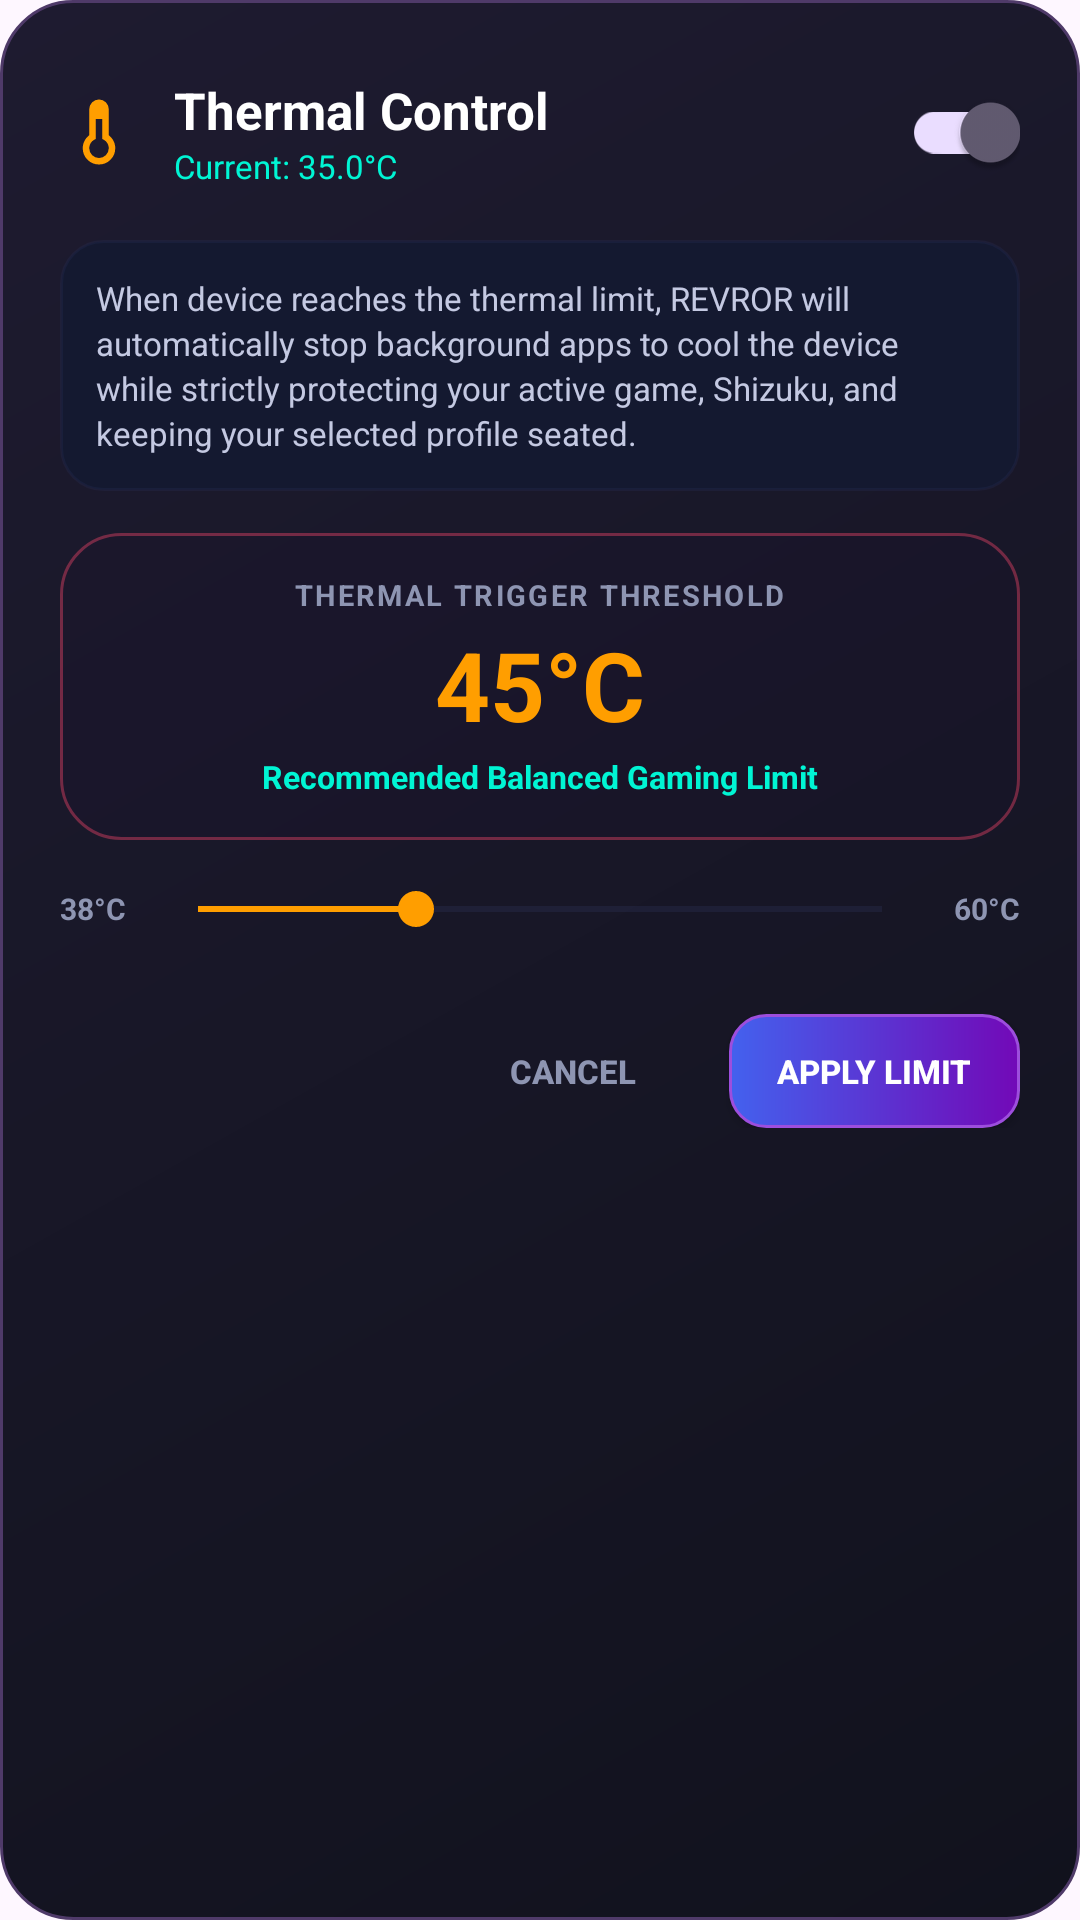

Produce the Android XML layout that renders to this screen, including the resource entries it uses.
<!-- AndroidManifest.xml: application theme AppTheme -->
<!-- res/layout/dialog_thermal_control.xml -->
<?xml version="1.0" encoding="utf-8"?>
<LinearLayout xmlns:android="http://schemas.android.com/apk/res/android"
    xmlns:app="http://schemas.android.com/apk/res-auto"
    android:layout_width="match_parent"
    android:layout_height="wrap_content"
    android:background="@drawable/ror_dialog"
    android:orientation="vertical"
    android:padding="20dp">

    
    <LinearLayout
        android:layout_width="match_parent"
        android:layout_height="wrap_content"
        android:gravity="center_vertical"
        android:orientation="horizontal">

        <ImageView
            android:layout_width="26dp"
            android:layout_height="26dp"
            android:src="@drawable/ic_temperature"
            app:tint="#FF9E00" />

        <LinearLayout
            android:layout_width="0dp"
            android:layout_height="wrap_content"
            android:layout_marginStart="12dp"
            android:layout_weight="1"
            android:orientation="vertical">

            <TextView
                android:id="@+id/thermal_dialog_title"
                android:layout_width="wrap_content"
                android:layout_height="wrap_content"
                android:text="Thermal Control"
                android:textColor="#FFFFFF"
                android:textSize="17sp"
                android:textStyle="bold" />

            <TextView
                android:id="@+id/thermal_current_temp"
                android:layout_width="wrap_content"
                android:layout_height="wrap_content"
                android:text="Current: 35.0°C"
                android:textColor="#00F5D4"
                android:textSize="11sp" />
        </LinearLayout>

        <com.google.android.material.switchmaterial.SwitchMaterial
            android:id="@+id/thermal_guard_switch"
            android:layout_width="wrap_content"
            android:layout_height="wrap_content"
            android:checked="true" />
    </LinearLayout>

    
    <LinearLayout
        android:layout_width="match_parent"
        android:layout_height="wrap_content"
        android:layout_marginTop="12dp"
        android:background="@drawable/ror_tool_card_bg"
        android:orientation="vertical"
        android:padding="12dp">

        <TextView
            android:layout_width="wrap_content"
            android:layout_height="wrap_content"
            android:text="When device reaches the thermal limit, REVROR will automatically stop background apps to cool the device while strictly protecting your active game, Shizuku, and keeping your selected profile seated."
            android:textColor="#C4C9E2"
            android:textSize="11sp"
            android:lineSpacingExtra="2dp" />
    </LinearLayout>

    
    <LinearLayout
        android:layout_width="match_parent"
        android:layout_height="wrap_content"
        android:layout_marginTop="14dp"
        android:background="@drawable/ror_hero_pill"
        android:gravity="center"
        android:orientation="vertical"
        android:padding="14dp">

        <TextView
            android:layout_width="wrap_content"
            android:layout_height="wrap_content"
            android:text="THERMAL TRIGGER THRESHOLD"
            android:textColor="#8E95B2"
            android:textSize="9.5sp"
            android:textStyle="bold"
            android:letterSpacing="0.08" />

        <TextView
            android:id="@+id/thermal_threshold_display"
            android:layout_width="wrap_content"
            android:layout_height="wrap_content"
            android:layout_marginTop="2dp"
            android:text="45°C"
            android:textColor="#FF9E00"
            android:textSize="32sp"
            android:textStyle="bold" />

        <TextView
            android:id="@+id/thermal_threshold_status"
            android:layout_width="wrap_content"
            android:layout_height="wrap_content"
            android:layout_marginTop="2dp"
            android:text="Recommended Balanced Gaming Limit"
            android:textColor="#00F5D4"
            android:textSize="10.5sp"
            android:textStyle="bold" />
    </LinearLayout>

    
    <LinearLayout
        android:layout_width="match_parent"
        android:layout_height="wrap_content"
        android:layout_marginTop="14dp"
        android:gravity="center_vertical"
        android:orientation="horizontal">

        <TextView
            android:layout_width="wrap_content"
            android:layout_height="wrap_content"
            android:text="38°C"
            android:textColor="#8E95B2"
            android:textSize="10sp"
            android:textStyle="bold" />

        <SeekBar
            android:id="@+id/thermal_seekbar"
            android:layout_width="0dp"
            android:layout_height="wrap_content"
            android:layout_marginStart="8dp"
            android:layout_marginEnd="8dp"
            android:layout_weight="1"
            android:max="22"
            android:progress="7"
            android:thumbTint="#FF9E00"
            android:progressTint="#FF9E00"
            android:progressBackgroundTint="#333C64" />

        <TextView
            android:layout_width="wrap_content"
            android:layout_height="wrap_content"
            android:text="60°C"
            android:textColor="#8E95B2"
            android:textSize="10sp"
            android:textStyle="bold" />
    </LinearLayout>

    
    <HorizontalScrollView
        android:layout_width="match_parent"
        android:layout_height="wrap_content"
        android:layout_marginTop="10dp"
        android:scrollbars="none">

        <LinearLayout
            android:id="@+id/thermal_presets_container"
            android:layout_width="wrap_content"
            android:layout_height="wrap_content"
            android:orientation="horizontal" />
    </HorizontalScrollView>

    
    <LinearLayout
        android:layout_width="match_parent"
        android:layout_height="wrap_content"
        android:layout_marginTop="16dp"
        android:gravity="center_vertical|end"
        android:orientation="horizontal">

        <Button
            android:id="@+id/btn_thermal_kernel"
            android:layout_width="wrap_content"
            android:layout_height="38dp"
            android:background="@drawable/ror_btn_outline"
            android:text="Kernel Thermal"
            android:textColor="#00E5FF"
            android:textSize="10sp"
            android:textStyle="bold"
            android:paddingStart="10dp"
            android:paddingEnd="10dp"
            android:visibility="gone" />

        <View
            android:layout_width="0dp"
            android:layout_height="1dp"
            android:layout_weight="1" />

        <Button
            android:id="@+id/btn_thermal_cancel"
            android:layout_width="wrap_content"
            android:layout_height="38dp"
            android:background="?android:attr/selectableItemBackgroundBorderless"
            android:text="CANCEL"
            android:textColor="#8E95B2"
            android:textSize="11sp"
            android:textStyle="bold"
            android:paddingStart="12dp"
            android:paddingEnd="12dp" />

        <Button
            android:id="@+id/btn_thermal_save"
            android:layout_width="wrap_content"
            android:layout_height="38dp"
            android:layout_marginStart="8dp"
            android:background="@drawable/ror_btn_primary"
            android:text="APPLY LIMIT"
            android:textColor="#FFFFFF"
            android:textSize="11sp"
            android:textStyle="bold"
            android:paddingStart="16dp"
            android:paddingEnd="16dp" />
    </LinearLayout>

</LinearLayout>
<!-- resources referenced by this layout -->
<resources>
  <!-- drawable ic_temperature (drawable) -->
  <?xml version="1.0" encoding="utf-8"?>
  <vector xmlns:android="http://schemas.android.com/apk/res/android"
      android:width="24dp"
      android:height="24dp"
      android:viewportHeight="24"
      android:viewportWidth="24" >
      <path
          android:fillColor="#FFFFFFFF"
          android:pathData="M17,17A5,5 0 0,1 12,22A5,5 0 0,1 7,17C7,15.36 7.79,13.91 9,13V5A3,3 0 0,1 12,2A3,3 0 0,1 15,5V13C16.21,13.91 17,15.36 17,17M11,8V14.17C9.83,14.58 9,15.69 9,17A3,3 0 0,0 12,20A3,3 0 0,0 15,17C15,15.69 14.17,14.58 13,14.17V8H11Z" />
  </vector>
  <!-- drawable ror_btn_outline (drawable) -->
  <?xml version="1.0" encoding="utf-8"?>
  <shape xmlns:android="http://schemas.android.com/apk/res/android" android:shape="rectangle">
      <solid android:color="#261E284A" />
      <stroke android:width="1dp" android:color="#554E629C" />
      <corners android:radius="12dp" />
  </shape>
  <!-- drawable ror_btn_primary (drawable) -->
  <?xml version="1.0" encoding="utf-8"?>
  <shape xmlns:android="http://schemas.android.com/apk/res/android" android:shape="rectangle">
      <gradient
          android:angle="0"
          android:startColor="#4361EE"
          android:endColor="#7209B7"
          android:type="linear" />
      <stroke android:width="1dp" android:color="#9D4EDD" />
      <corners android:radius="12dp" />
  </shape>
  <!-- drawable ror_dialog (drawable) -->
  <?xml version="1.0" encoding="utf-8"?>
  <shape xmlns:android="http://schemas.android.com/apk/res/android"><gradient android:angle="315" android:startColor="#1E1B30" android:endColor="#11121D"/><corners android:radius="24dp"/><stroke android:width="1dp" android:color="#4F3A69"/><padding android:left="6dp" android:top="6dp" android:right="6dp" android:bottom="6dp"/></shape>
  <!-- drawable ror_hero_pill (drawable) -->
  <?xml version="1.0" encoding="utf-8"?>
  <shape xmlns:android="http://schemas.android.com/apk/res/android">
      <solid android:color="#331A122E" />
      <corners android:radius="20dp" />
      <stroke android:width="1dp" android:color="#66FA476B" />
  </shape>
  <!-- drawable ror_tool_card_bg (drawable) -->
  <?xml version="1.0" encoding="utf-8"?>
  <ripple xmlns:android="http://schemas.android.com/apk/res/android"
      android:color="#4080D0FF">
      <item>
          <shape android:shape="rectangle">
              <corners android:radius="14dp"/>
              <solid android:color="#141930"/>
              <stroke android:width="1dp" android:color="#332E3A68"/>
          </shape>
      </item>
  </ripple>
  <style name="AppTheme" parent="Theme.Material3.DayNight.NoActionBar">
          <item name="windowNoTitle">true</item>
          <item name="colorPrimary">?android:attr/colorAccent</item>
          <item name="colorOnPrimary">?android:attr/textColorPrimary</item>
          <item name="colorOnSecondary">?android:colorBackground</item>
          <item name="android:statusBarColor">@color/colorPrimaryVariant</item>
          <item name="banner_frame_drawable">@drawable/drawable_frame_light</item>
      </style>
</resources>
